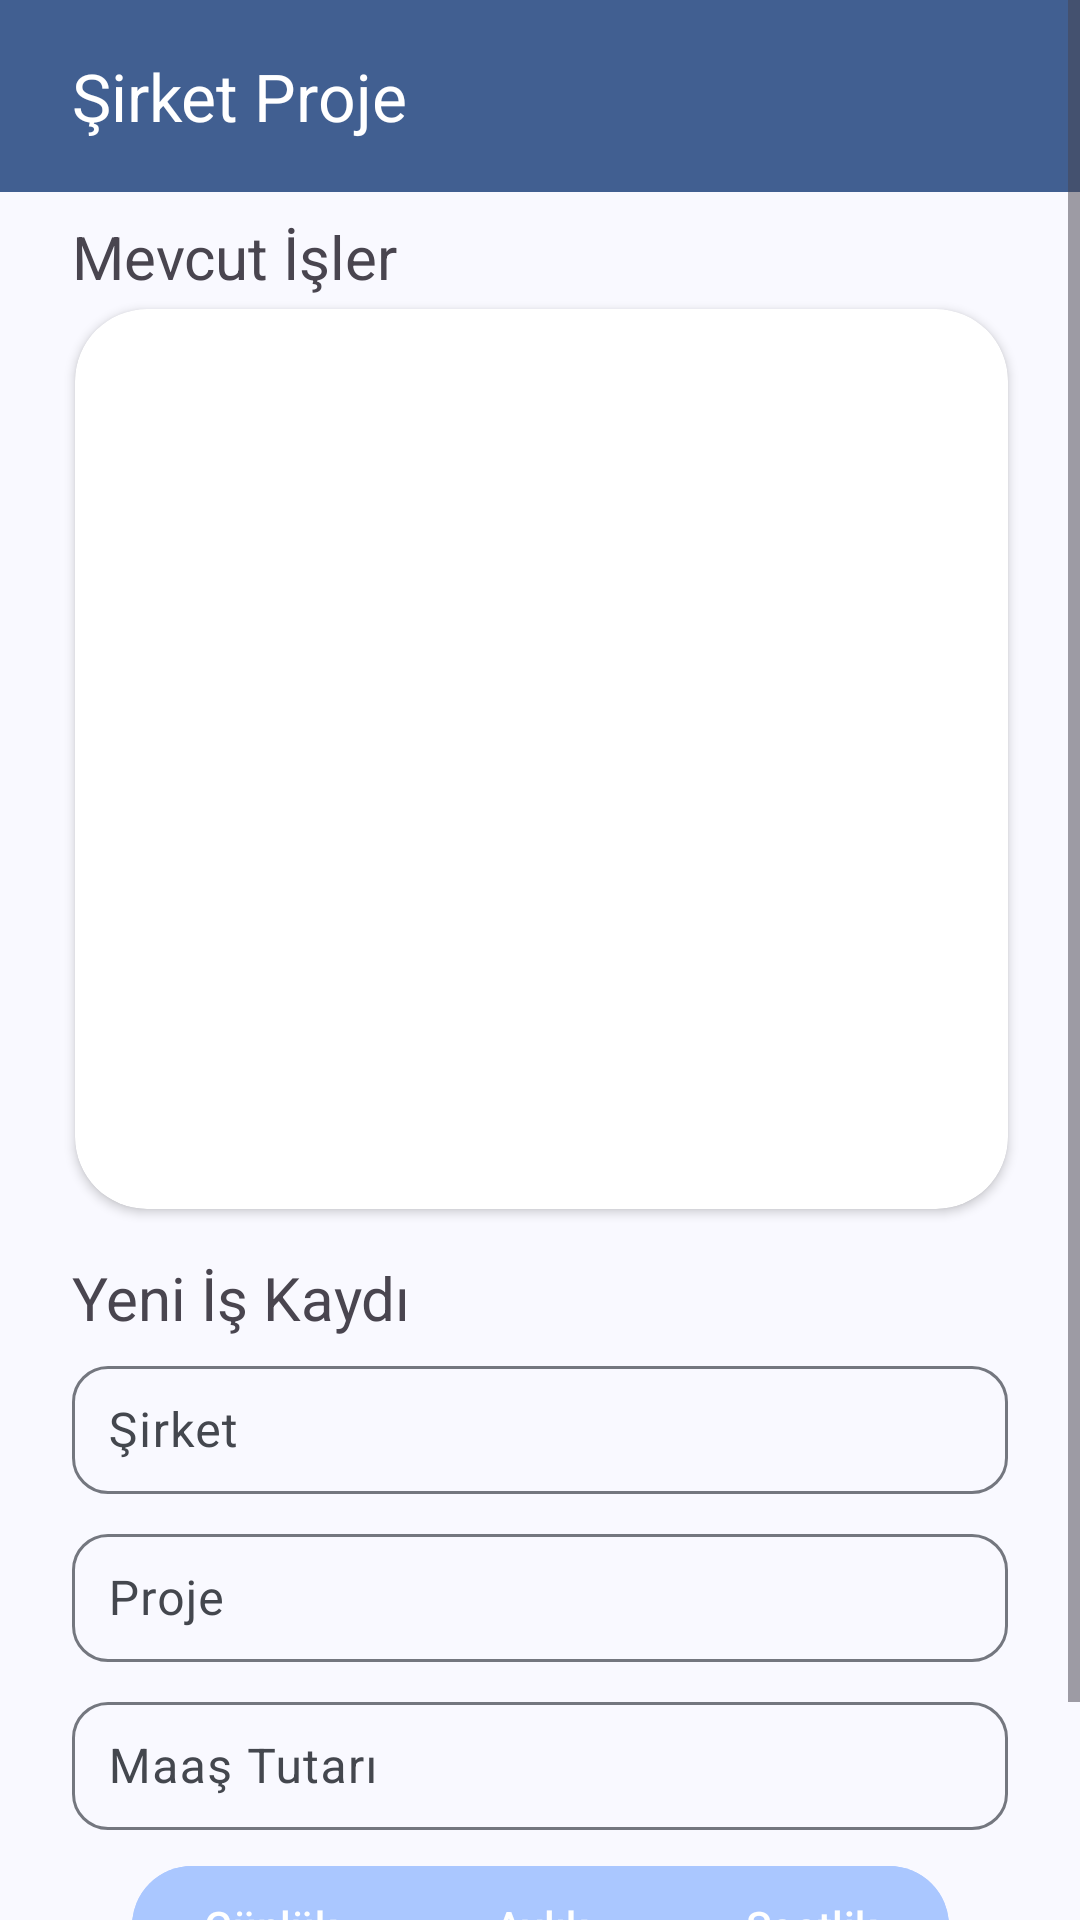

Write the Android layout XML for this screen, with the resource values it uses.
<!-- AndroidManifest.xml: application theme AppTheme -->
<!-- res/layout/activity_company_and_projects.xml -->
<?xml version="1.0" encoding="utf-8"?>
<androidx.constraintlayout.widget.ConstraintLayout xmlns:android="http://schemas.android.com/apk/res/android"
    xmlns:app="http://schemas.android.com/apk/res-auto"
    xmlns:tools="http://schemas.android.com/tools"
    android:id="@+id/main"
    android:layout_width="match_parent"
    android:layout_height="match_parent"
    tools:context=".view.operations.companyAndProjects.CompanyAndProjectsActivity">

    <ScrollView
        android:layout_width="0dp"
        android:layout_height="0dp"
        app:layout_constraintBottom_toBottomOf="parent"
        app:layout_constraintEnd_toEndOf="parent"
        app:layout_constraintStart_toStartOf="parent"
        app:layout_constraintTop_toTopOf="parent">

        <androidx.constraintlayout.widget.ConstraintLayout
            android:layout_width="match_parent"
            android:layout_height="wrap_content">

            <com.google.android.material.appbar.MaterialToolbar
                android:id="@+id/companyProjectsToolbar"
                android:layout_width="0dp"
                android:layout_height="wrap_content"
                android:background="?attr/colorPrimary"
                android:minHeight="?attr/actionBarSize"
                android:theme="?attr/actionBarTheme"
                app:layout_constraintEnd_toEndOf="parent"
                app:layout_constraintStart_toStartOf="parent"
                app:layout_constraintTop_toTopOf="parent"
                app:title="Şirket Proje"
                app:titleMarginStart="24dp"
                app:titleTextColor="#FFFFFF" />

            <androidx.cardview.widget.CardView
                android:id="@+id/companiesCardView"
                android:layout_width="0dp"
                android:layout_height="300dp"
                android:layout_marginStart="25dp"
                android:layout_marginTop="4dp"
                android:layout_marginEnd="24dp"
                app:cardCornerRadius="24dp"
                app:layout_constraintEnd_toEndOf="parent"
                app:layout_constraintStart_toStartOf="parent"
                app:layout_constraintTop_toBottomOf="@+id/availableJobList">

                <androidx.recyclerview.widget.RecyclerView
                    android:id="@+id/companyRecyclerView"
                    android:layout_width="match_parent"
                    android:layout_height="match_parent" />
            </androidx.cardview.widget.CardView>

            <TextView
                android:id="@+id/newJobTxt"
                android:layout_width="wrap_content"
                android:layout_height="wrap_content"
                android:layout_marginStart="24dp"
                android:layout_marginTop="16dp"
                android:text="Yeni İş Kaydı"
                android:textSize="20sp"
                app:layout_constraintStart_toStartOf="parent"
                app:layout_constraintTop_toBottomOf="@+id/companiesCardView" />

            <com.google.android.material.textfield.TextInputLayout
                android:id="@+id/textInputLayout"
                style="@style/Widget.Material3.TextInputLayout.OutlinedBox"
                android:layout_width="0dp"
                android:layout_height="48dp"
                android:layout_marginStart="24dp"
                android:layout_marginTop="4dp"
                android:layout_marginEnd="24dp"
                android:hint="Şirket"
                app:boxCornerRadiusBottomEnd="12dp"
                app:boxCornerRadiusBottomStart="12dp"
                app:boxCornerRadiusTopEnd="12dp"
                app:boxCornerRadiusTopStart="12dp"
                app:layout_constraintEnd_toEndOf="parent"
                app:layout_constraintStart_toStartOf="parent"
                app:layout_constraintTop_toBottomOf="@+id/newJobTxt">

                <com.google.android.material.textfield.TextInputEditText
                    android:id="@+id/companyNameEditTxt"
                    android:layout_width="match_parent"
                    android:layout_height="wrap_content"
                    android:padding="12dp" />
            </com.google.android.material.textfield.TextInputLayout>

            <com.google.android.material.textfield.TextInputLayout
                android:id="@+id/textInputLayout2"
                style="@style/Widget.Material3.TextInputLayout.OutlinedBox"
                android:layout_width="0dp"
                android:layout_height="48dp"
                android:layout_marginStart="24dp"
                android:layout_marginTop="8dp"
                android:layout_marginEnd="24dp"
                app:boxCornerRadiusBottomEnd="12dp"
                app:boxCornerRadiusBottomStart="12dp"
                app:boxCornerRadiusTopEnd="12dp"
                app:boxCornerRadiusTopStart="12dp"
                app:layout_constraintEnd_toEndOf="parent"
                app:layout_constraintStart_toStartOf="parent"
                app:layout_constraintTop_toBottomOf="@+id/textInputLayout">

                <com.google.android.material.textfield.TextInputEditText
                    android:id="@+id/projectNameEditTxt"
                    android:layout_width="match_parent"
                    android:layout_height="wrap_content"
                    android:hint="Proje"
                    android:padding="12dp" />
            </com.google.android.material.textfield.TextInputLayout>

            <com.google.android.material.textfield.TextInputLayout
                android:id="@+id/textInputLayout3"
                style="@style/Widget.Material3.TextInputLayout.OutlinedBox"
                android:layout_width="0dp"
                android:layout_height="48dp"
                android:layout_marginStart="24dp"
                android:layout_marginTop="8dp"
                android:layout_marginEnd="24dp"
                android:hint="Maaş Tutarı"
                app:boxCornerRadiusBottomEnd="12dp"
                app:boxCornerRadiusBottomStart="12dp"
                app:boxCornerRadiusTopEnd="12dp"
                app:boxCornerRadiusTopStart="12dp"
                app:layout_constraintEnd_toEndOf="parent"
                app:layout_constraintStart_toStartOf="parent"
                app:layout_constraintTop_toBottomOf="@+id/textInputLayout2">

                <com.google.android.material.textfield.TextInputEditText
                    android:id="@+id/salaryEditTxt"
                    android:layout_width="match_parent"
                    android:layout_height="wrap_content"
                    android:padding="12dp" />
            </com.google.android.material.textfield.TextInputLayout>

            <TextView
                android:id="@+id/availableJobList"
                android:layout_width="wrap_content"
                android:layout_height="wrap_content"
                android:layout_marginStart="24dp"
                android:layout_marginTop="8dp"
                android:text="Mevcut İşler"
                android:textSize="20sp"
                app:layout_constraintStart_toStartOf="parent"
                app:layout_constraintTop_toBottomOf="@+id/companyProjectsToolbar" />

            <com.google.android.material.button.MaterialButtonToggleGroup
                android:id="@+id/materialButtonToggleGroup"
                android:layout_width="wrap_content"
                android:layout_height="wrap_content"
                android:layout_marginTop="8dp"
                app:layout_constraintEnd_toEndOf="parent"
                app:layout_constraintStart_toStartOf="parent"
                app:layout_constraintTop_toBottomOf="@+id/textInputLayout3"
                app:singleSelection="true">

                <com.google.android.material.button.MaterialButton
                    android:id="@+id/dailyBtn"
                    android:layout_width="wrap_content"
                    android:layout_height="48dp"
                    android:backgroundTint="@color/toggle_button_backround"
                    android:onClick="amountOperations"
                    android:text="Günlük"
                    tools:layout_editor_absoluteX="202dp"
                    tools:layout_editor_absoluteY="563dp" />

                <com.google.android.material.button.MaterialButton
                    android:id="@+id/monthlyBtn"
                    android:layout_width="wrap_content"
                    android:layout_height="48dp"
                    android:backgroundTint="@color/toggle_button_backround"
                    android:onClick="amountOperations"
                    android:text="Aylık"
                    tools:layout_editor_absoluteX="299dp"
                    tools:layout_editor_absoluteY="563dp" />

                <com.google.android.material.button.MaterialButton
                    android:id="@+id/hourlySalaryBtn"
                    android:layout_width="wrap_content"
                    android:layout_height="48dp"
                    android:layout_weight="1"
                    android:backgroundTint="@color/toggle_button_backround"
                    android:onClick="amountOperations"
                    android:text="Saatlik"
                    tools:layout_editor_absoluteX="299dp"
                    tools:layout_editor_absoluteY="563dp" />

            </com.google.android.material.button.MaterialButtonToggleGroup>

            <Button
                android:id="@+id/saveBtn"
                android:layout_width="0dp"
                android:layout_height="wrap_content"
                android:layout_marginStart="24dp"
                android:layout_marginTop="8dp"
                android:layout_marginEnd="24dp"
                android:onClick="onSaveClick"
                android:text="Kaydet"
                app:layout_constraintEnd_toEndOf="parent"
                app:layout_constraintStart_toStartOf="parent"
                app:layout_constraintTop_toBottomOf="@+id/materialButtonToggleGroup" />
        </androidx.constraintlayout.widget.ConstraintLayout>
    </ScrollView>


</androidx.constraintlayout.widget.ConstraintLayout>
<!-- resources referenced by this layout -->
<resources>
  <color name="md_theme_primary">#415F91</color>
  <color name="md_theme_onPrimary">#FFFFFF</color>
  <color name="md_theme_primaryContainer">#D6E3FF</color>
  <color name="md_theme_onPrimaryContainer">#284777</color>
  <color name="md_theme_secondary">#565F71</color>
  <color name="md_theme_onSecondary">#FFFFFF</color>
  <color name="md_theme_secondaryContainer">#DAE2F9</color>
  <color name="md_theme_onSecondaryContainer">#3E4759</color>
  <color name="md_theme_tertiary">#006A66</color>
  <color name="md_theme_onTertiary">#FFFFFF</color>
  <color name="md_theme_tertiaryContainer">#9CF1EB</color>
  <color name="md_theme_onTertiaryContainer">#00504D</color>
  <color name="md_theme_error">#BA1A1A</color>
  <color name="md_theme_onError">#FFFFFF</color>
  <color name="md_theme_errorContainer">#FFDAD6</color>
  <color name="md_theme_onErrorContainer">#93000A</color>
  <color name="md_theme_background">#F9F9FF</color>
  <color name="md_theme_onBackground">#191C20</color>
  <color name="md_theme_surface">#F9F9FF</color>
  <color name="md_theme_onSurface">#191C20</color>
  <color name="md_theme_surfaceVariant">#E0E2EC</color>
  <color name="md_theme_onSurfaceVariant">#44474E</color>
  <color name="md_theme_outline">#74777F</color>
  <color name="md_theme_outlineVariant">#C4C6D0</color>
  <color name="md_theme_inverseSurface">#2E3036</color>
  <color name="md_theme_inverseOnSurface">#F0F0F7</color>
  <color name="md_theme_inversePrimary">#AAC7FF</color>
  <color name="md_theme_primaryFixed">#D6E3FF</color>
  <color name="md_theme_onPrimaryFixed">#001B3E</color>
  <color name="md_theme_primaryFixedDim">#AAC7FF</color>
  <color name="md_theme_onPrimaryFixedVariant">#284777</color>
  <color name="md_theme_secondaryFixed">#DAE2F9</color>
  <color name="md_theme_onSecondaryFixed">#131C2B</color>
  <color name="md_theme_secondaryFixedDim">#BEC6DC</color>
  <color name="md_theme_onSecondaryFixedVariant">#3E4759</color>
  <color name="md_theme_tertiaryFixed">#9CF1EB</color>
  <color name="md_theme_onTertiaryFixed">#00201E</color>
  <color name="md_theme_tertiaryFixedDim">#80D5CF</color>
  <color name="md_theme_onTertiaryFixedVariant">#00504D</color>
  <color name="md_theme_surfaceDim">#D9D9E0</color>
  <color name="md_theme_surfaceBright">#F9F9FF</color>
  <color name="md_theme_surfaceContainerLowest">#FFFFFF</color>
  <color name="md_theme_surfaceContainerLow">#F3F3FA</color>
  <color name="md_theme_surfaceContainer">#EDEDF4</color>
  <color name="md_theme_surfaceContainerHigh">#E7E8EE</color>
  <color name="md_theme_surfaceContainerHighest">#E2E2E9</color>
</resources>
